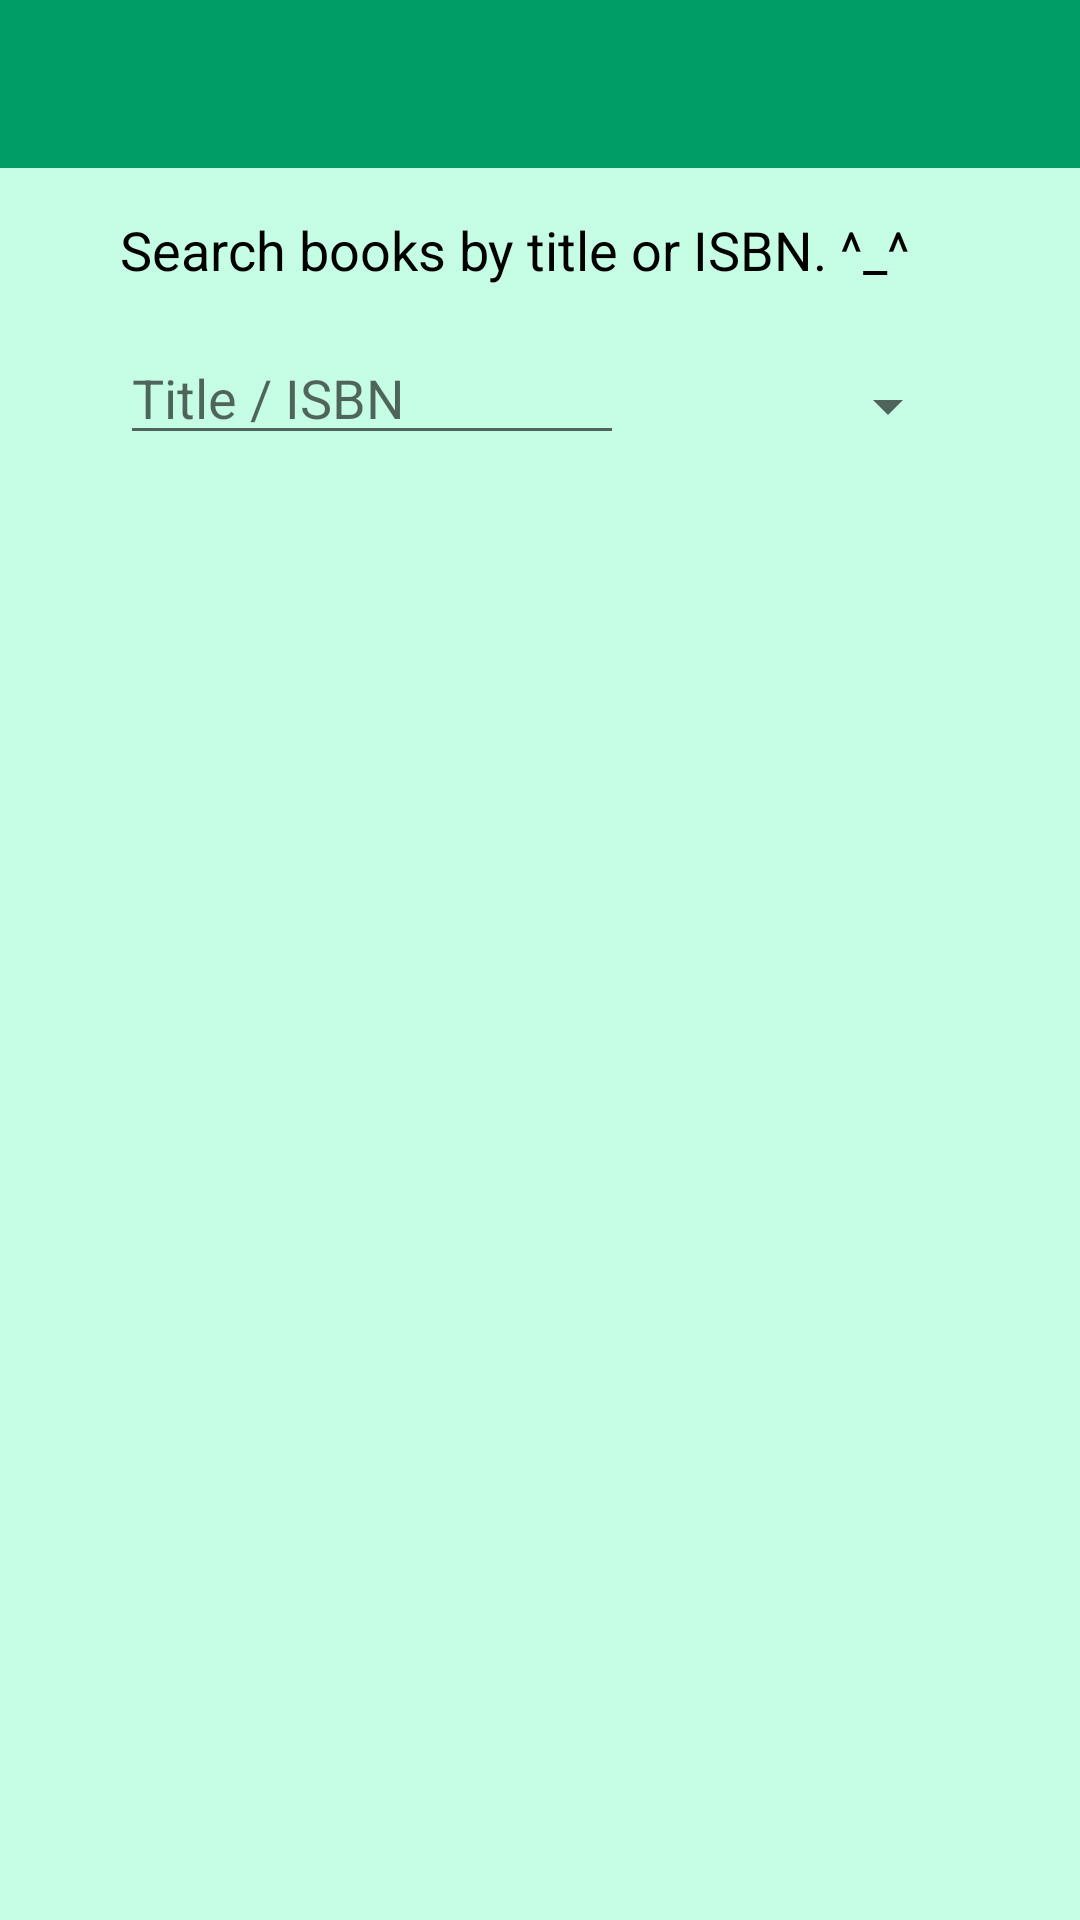

The Android layout XML behind this screen, and the referenced resources:
<!-- AndroidManifest.xml: application theme Theme.Proiect -->
<!-- res/layout/activity_books_librarian.xml -->
<?xml version="1.0" encoding="utf-8"?>
<androidx.drawerlayout.widget.DrawerLayout
    xmlns:android="http://schemas.android.com/apk/res/android"
    xmlns:app="http://schemas.android.com/apk/res-auto"
    xmlns:tools="http://schemas.android.com/tools"
    android:id="@+id/drawer_layout"
    android:layout_width="match_parent"
    android:layout_height="match_parent"
    android:background="@color/aqua"
    tools:context="com.sma.proiect.librarian.BooksLibrarianActivity">

    <RelativeLayout
        android:layout_width="match_parent"
        android:layout_height="match_parent"
        android:background="@color/aqua" >

        <com.google.android.material.appbar.AppBarLayout
            android:id="@+id/appBar"
            android:layout_width="match_parent"
            android:layout_height="wrap_content">

            <com.google.android.material.appbar.MaterialToolbar
                android:id="@+id/topAppBar"
                android:layout_width="match_parent"
                android:layout_height="wrap_content"
                app:navigationIcon="@drawable/ic_baseline_menu_24">
            </com.google.android.material.appbar.MaterialToolbar>
        </com.google.android.material.appbar.AppBarLayout>

        <RelativeLayout
            android:id="@+id/appContent"
            android:layout_width="match_parent"
            android:layout_height="wrap_content"
            android:layout_below="@+id/appBar"
            android:paddingStart="@dimen/padding_start"
            android:paddingEnd="@dimen/padding_end">

            <TextView
                android:id="@+id/tStatus"
                android:layout_width="match_parent"
                android:layout_height="wrap_content"
                android:layout_marginTop="@dimen/spacing"
                android:textSize="@dimen/text_size"
                android:text="@string/activity_books_message"
                android:textColor="@color/black"
                android:paddingStart="@dimen/padding_start"
                android:paddingEnd="@dimen/padding_end" />

            <LinearLayout
                android:id="@+id/searchMenu"
                android:layout_width="match_parent"
                android:layout_height="wrap_content"
                android:layout_below="@+id/tStatus"
                android:layout_marginTop="@dimen/spacing"
                android:orientation="horizontal"
                android:paddingStart="@dimen/padding_start"
                android:paddingEnd="@dimen/padding_end"
                android:weightSum="1" >
                <EditText
                    android:id="@+id/eSearch"
                    android:layout_width="match_parent"
                    android:layout_height="wrap_content"
                    android:layout_weight="0.4"
                    android:hint="@string/activity_books_search" />
                <Spinner
                    android:id="@+id/sSearchSpinner"
                    android:layout_width="match_parent"
                    android:layout_height="wrap_content"
                    android:layout_weight="0.6"
                    android:inputType="text"
                    android:minWidth="@dimen/min_width"
                    android:minHeight="@dimen/min_height"/>
            </LinearLayout>

            <ListView
                android:id="@+id/listBooks"
                android:layout_width="match_parent"
                android:layout_height="wrap_content"
                android:layout_below="@+id/searchMenu"
                android:layout_marginTop="@dimen/spacing"
                android:divider="@android:color/transparent"
                android:dividerHeight="4dp"/>
        </RelativeLayout>
    </RelativeLayout>

    <com.google.android.material.navigation.NavigationView
        android:id="@+id/navigation_view"
        android:layout_width="wrap_content"
        android:layout_height="match_parent"
        android:layout_gravity="start"
        app:menu="@menu/nav_menu_librarian" >
    </com.google.android.material.navigation.NavigationView>

</androidx.drawerlayout.widget.DrawerLayout>
<!-- resources referenced by this layout -->
<resources>
  <color name="aqua">#C6FDE5</color>
  <color name="black">#FF000000</color>
  <dimen name="min_height">50dp</dimen>
  <dimen name="min_width">50dp</dimen>
  <dimen name="padding_end">20dp</dimen>
  <dimen name="padding_start">20dp</dimen>
  <dimen name="spacing">15dp</dimen>
  <dimen name="text_size">18sp</dimen>
  <string name="activity_books_message">Search books by title or ISBN. ^_^</string>
  <string name="activity_books_search">Title / ISBN</string>
  <style name="Theme.Proiect" parent="Theme.MaterialComponents.Light.NoActionBar">
          
          <item name="colorPrimary">@color/dark_aqua</item>
          <item name="colorPrimaryVariant">@color/dark_aqua</item>
          <item name="colorOnPrimary">@color/white</item>
          
          <item name="colorSecondary">@color/teal_200</item>
          <item name="colorSecondaryVariant">@color/teal_700</item>
          <item name="colorOnSecondary">@color/black</item>
          
          <item name="android:statusBarColor">@color/dark_aqua</item>
          
      </style>
  <color name="dark_aqua">#009E67</color>
  <color name="white">#FFFFFFFF</color>
  <color name="teal_200">#FF03DAC5</color>
  <color name="teal_700">#FF018786</color>
</resources>
